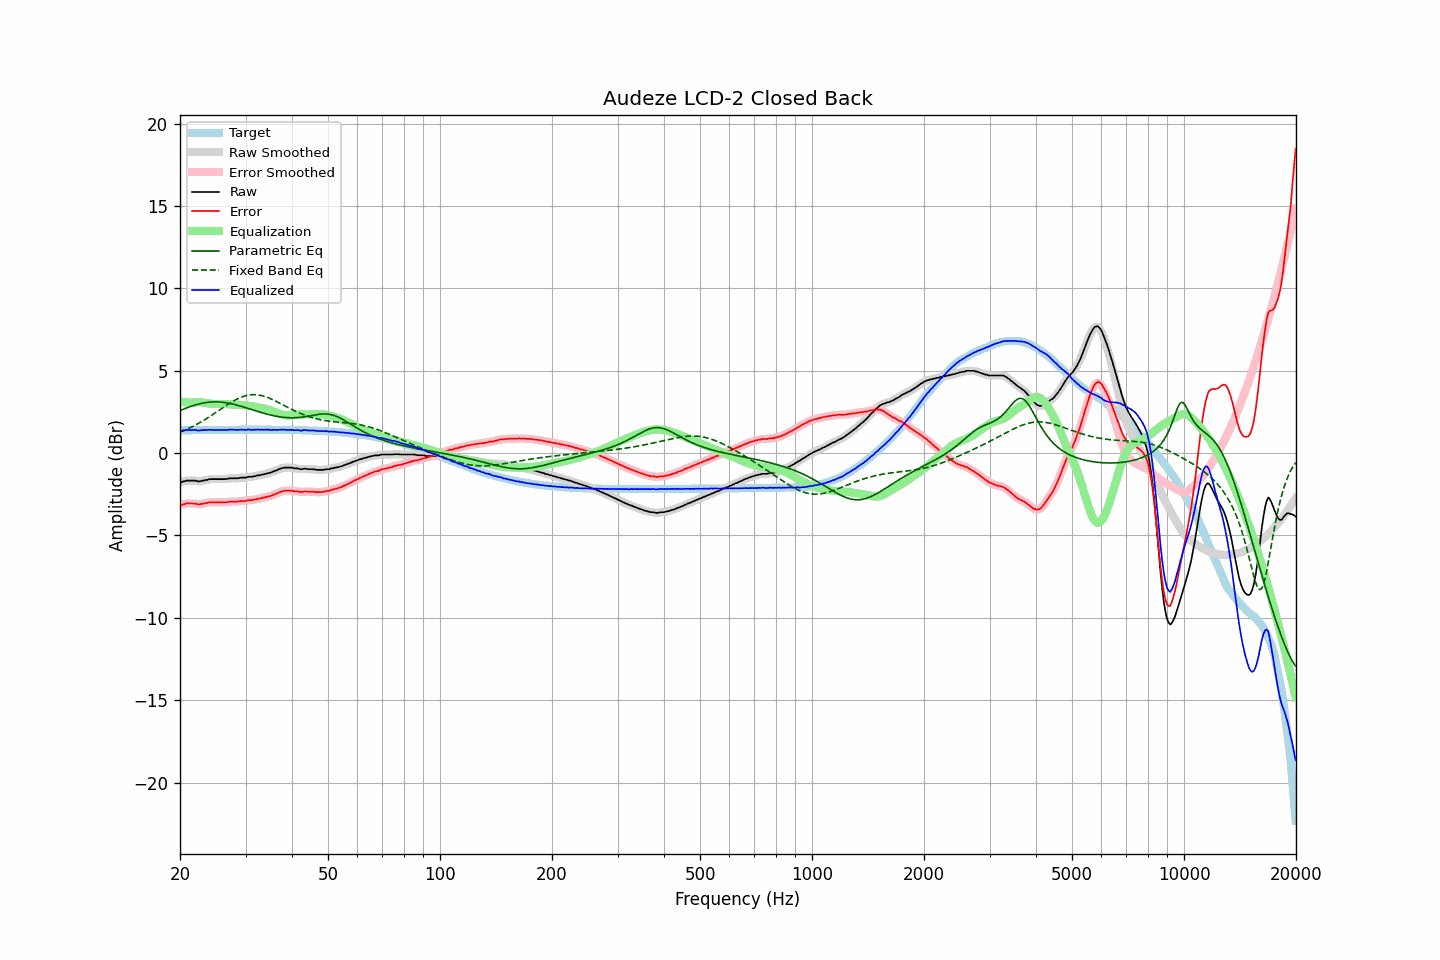

The data file committed next to this chart (first rows):
frequency, raw, error, smoothed, error_smoothed, equalization, parametric_eq, fixed_band_eq, equalized_raw, equalized_smoothed, target
20.00, -1.75, -3.13, -1.77, -3.15, 3.14, 2.58, 1.27, 1.39, 1.37, 1.38
20.20, -1.77, -3.15, -1.74, -3.13, 3.12, 2.62, 1.31, 1.35, 1.38, 1.38
20.40, -1.72, -3.10, -1.72, -3.11, 3.10, 2.66, 1.35, 1.38, 1.38, 1.38
20.61, -1.71, -3.09, -1.70, -3.09, 3.09, 2.70, 1.39, 1.38, 1.39, 1.38
20.81, -1.67, -3.06, -1.68, -3.06, 3.08, 2.74, 1.44, 1.41, 1.40, 1.39
21.02, -1.67, -3.06, -1.67, -3.06, 3.07, 2.77, 1.48, 1.40, 1.40, 1.39
21.23, -1.67, -3.06, -1.67, -3.05, 3.07, 2.81, 1.53, 1.40, 1.40, 1.39
21.44, -1.67, -3.06, -1.67, -3.06, 3.06, 2.84, 1.58, 1.39, 1.39, 1.39
21.66, -1.67, -3.06, -1.67, -3.06, 3.07, 2.88, 1.62, 1.40, 1.40, 1.39
21.87, -1.67, -3.06, -1.67, -3.07, 3.07, 2.91, 1.67, 1.41, 1.40, 1.39
22.09, -1.68, -3.07, -1.69, -3.08, 3.08, 2.94, 1.73, 1.40, 1.39, 1.39
22.31, -1.72, -3.11, -1.71, -3.10, 3.09, 2.96, 1.78, 1.37, 1.38, 1.39
22.54, -1.72, -3.11, -1.71, -3.10, 3.09, 2.99, 1.83, 1.37, 1.38, 1.39
22.76, -1.70, -3.09, -1.70, -3.10, 3.08, 3.01, 1.89, 1.38, 1.38, 1.40
22.99, -1.67, -3.07, -1.68, -3.07, 3.07, 3.03, 1.95, 1.40, 1.39, 1.40
23.22, -1.67, -3.07, -1.66, -3.06, 3.06, 3.05, 2.00, 1.39, 1.40, 1.40
23.45, -1.63, -3.03, -1.64, -3.04, 3.04, 3.06, 2.06, 1.41, 1.40, 1.40
23.69, -1.63, -3.03, -1.62, -3.02, 3.02, 3.08, 2.12, 1.39, 1.41, 1.40
23.92, -1.59, -2.99, -1.60, -3.00, 3.01, 3.09, 2.19, 1.42, 1.41, 1.40
24.16, -1.58, -2.98, -1.58, -2.99, 2.99, 3.10, 2.25, 1.42, 1.41, 1.40
24.40, -1.58, -2.98, -1.58, -2.98, 2.99, 3.10, 2.31, 1.41, 1.41, 1.40
24.65, -1.58, -2.98, -1.58, -2.98, 2.98, 3.11, 2.38, 1.40, 1.40, 1.40
24.89, -1.58, -2.98, -1.58, -2.98, 2.98, 3.11, 2.44, 1.40, 1.40, 1.40
25.14, -1.58, -2.98, -1.58, -2.98, 2.98, 3.11, 2.51, 1.40, 1.40, 1.41
25.39, -1.58, -2.99, -1.58, -2.99, 2.99, 3.10, 2.57, 1.41, 1.41, 1.41
25.65, -1.58, -2.99, -1.58, -2.99, 2.99, 3.10, 2.64, 1.41, 1.41, 1.41
25.91, -1.58, -2.99, -1.58, -2.99, 2.99, 3.09, 2.71, 1.41, 1.41, 1.41
26.16, -1.58, -2.99, -1.58, -2.99, 2.98, 3.08, 2.77, 1.40, 1.40, 1.41
26.43, -1.58, -2.99, -1.58, -2.99, 2.98, 3.07, 2.84, 1.40, 1.40, 1.41
26.69, -1.57, -2.98, -1.57, -2.98, 2.97, 3.05, 2.90, 1.40, 1.40, 1.41
26.96, -1.56, -2.97, -1.55, -2.96, 2.97, 3.03, 2.97, 1.41, 1.41, 1.41
27.23, -1.53, -2.94, -1.54, -2.95, 2.96, 3.02, 3.03, 1.43, 1.42, 1.41
27.50, -1.53, -2.94, -1.53, -2.94, 2.95, 2.99, 3.09, 1.42, 1.42, 1.41
27.77, -1.53, -2.94, -1.53, -2.94, 2.95, 2.97, 3.14, 1.42, 1.42, 1.41
28.05, -1.53, -2.94, -1.53, -2.94, 2.94, 2.95, 3.20, 1.41, 1.41, 1.41
28.33, -1.53, -2.94, -1.53, -2.94, 2.93, 2.92, 3.25, 1.41, 1.40, 1.41
28.62, -1.53, -2.94, -1.52, -2.94, 2.93, 2.90, 3.30, 1.40, 1.41, 1.41
28.90, -1.51, -2.92, -1.51, -2.92, 2.92, 2.87, 3.35, 1.42, 1.42, 1.42
29.19, -1.49, -2.90, -1.50, -2.91, 2.92, 2.84, 3.39, 1.43, 1.42, 1.42
29.48, -1.49, -2.91, -1.49, -2.91, 2.91, 2.81, 3.42, 1.42, 1.42, 1.42
29.78, -1.49, -2.91, -1.49, -2.90, 2.90, 2.78, 3.46, 1.41, 1.41, 1.42
30.08, -1.49, -2.91, -1.48, -2.89, 2.89, 2.75, 3.48, 1.40, 1.41, 1.42
30.38, -1.45, -2.87, -1.46, -2.88, 2.88, 2.72, 3.51, 1.43, 1.42, 1.42
30.68, -1.44, -2.86, -1.45, -2.87, 2.87, 2.69, 3.53, 1.43, 1.42, 1.42
30.99, -1.44, -2.86, -1.43, -2.85, 2.85, 2.66, 3.54, 1.42, 1.42, 1.42
31.30, -1.44, -2.86, -1.43, -2.85, 2.84, 2.63, 3.55, 1.40, 1.41, 1.42
31.61, -1.40, -2.82, -1.41, -2.83, 2.82, 2.60, 3.55, 1.43, 1.41, 1.42
31.93, -1.40, -2.82, -1.39, -2.81, 2.81, 2.57, 3.55, 1.41, 1.42, 1.42
32.24, -1.36, -2.78, -1.37, -2.79, 2.79, 2.54, 3.54, 1.43, 1.42, 1.42
32.57, -1.35, -2.77, -1.35, -2.77, 2.77, 2.51, 3.52, 1.42, 1.42, 1.42
32.89, -1.34, -2.76, -1.33, -2.75, 2.75, 2.48, 3.51, 1.41, 1.42, 1.42
33.22, -1.30, -2.72, -1.31, -2.73, 2.73, 2.45, 3.48, 1.43, 1.42, 1.42
33.55, -1.30, -2.72, -1.29, -2.71, 2.71, 2.42, 3.46, 1.41, 1.42, 1.42
33.89, -1.26, -2.68, -1.26, -2.68, 2.68, 2.39, 3.43, 1.42, 1.42, 1.42
34.23, -1.24, -2.66, -1.24, -2.66, 2.66, 2.37, 3.39, 1.42, 1.42, 1.42
34.57, -1.21, -2.63, -1.22, -2.63, 2.63, 2.34, 3.36, 1.42, 1.42, 1.42
34.92, -1.20, -2.62, -1.19, -2.61, 2.60, 2.32, 3.32, 1.40, 1.41, 1.42
35.27, -1.16, -2.58, -1.16, -2.57, 2.57, 2.29, 3.27, 1.41, 1.41, 1.42
35.62, -1.12, -2.53, -1.12, -2.54, 2.53, 2.27, 3.23, 1.41, 1.41, 1.41
35.97, -1.08, -2.49, -1.08, -2.50, 2.49, 2.25, 3.18, 1.41, 1.41, 1.41
... 635 more rows
